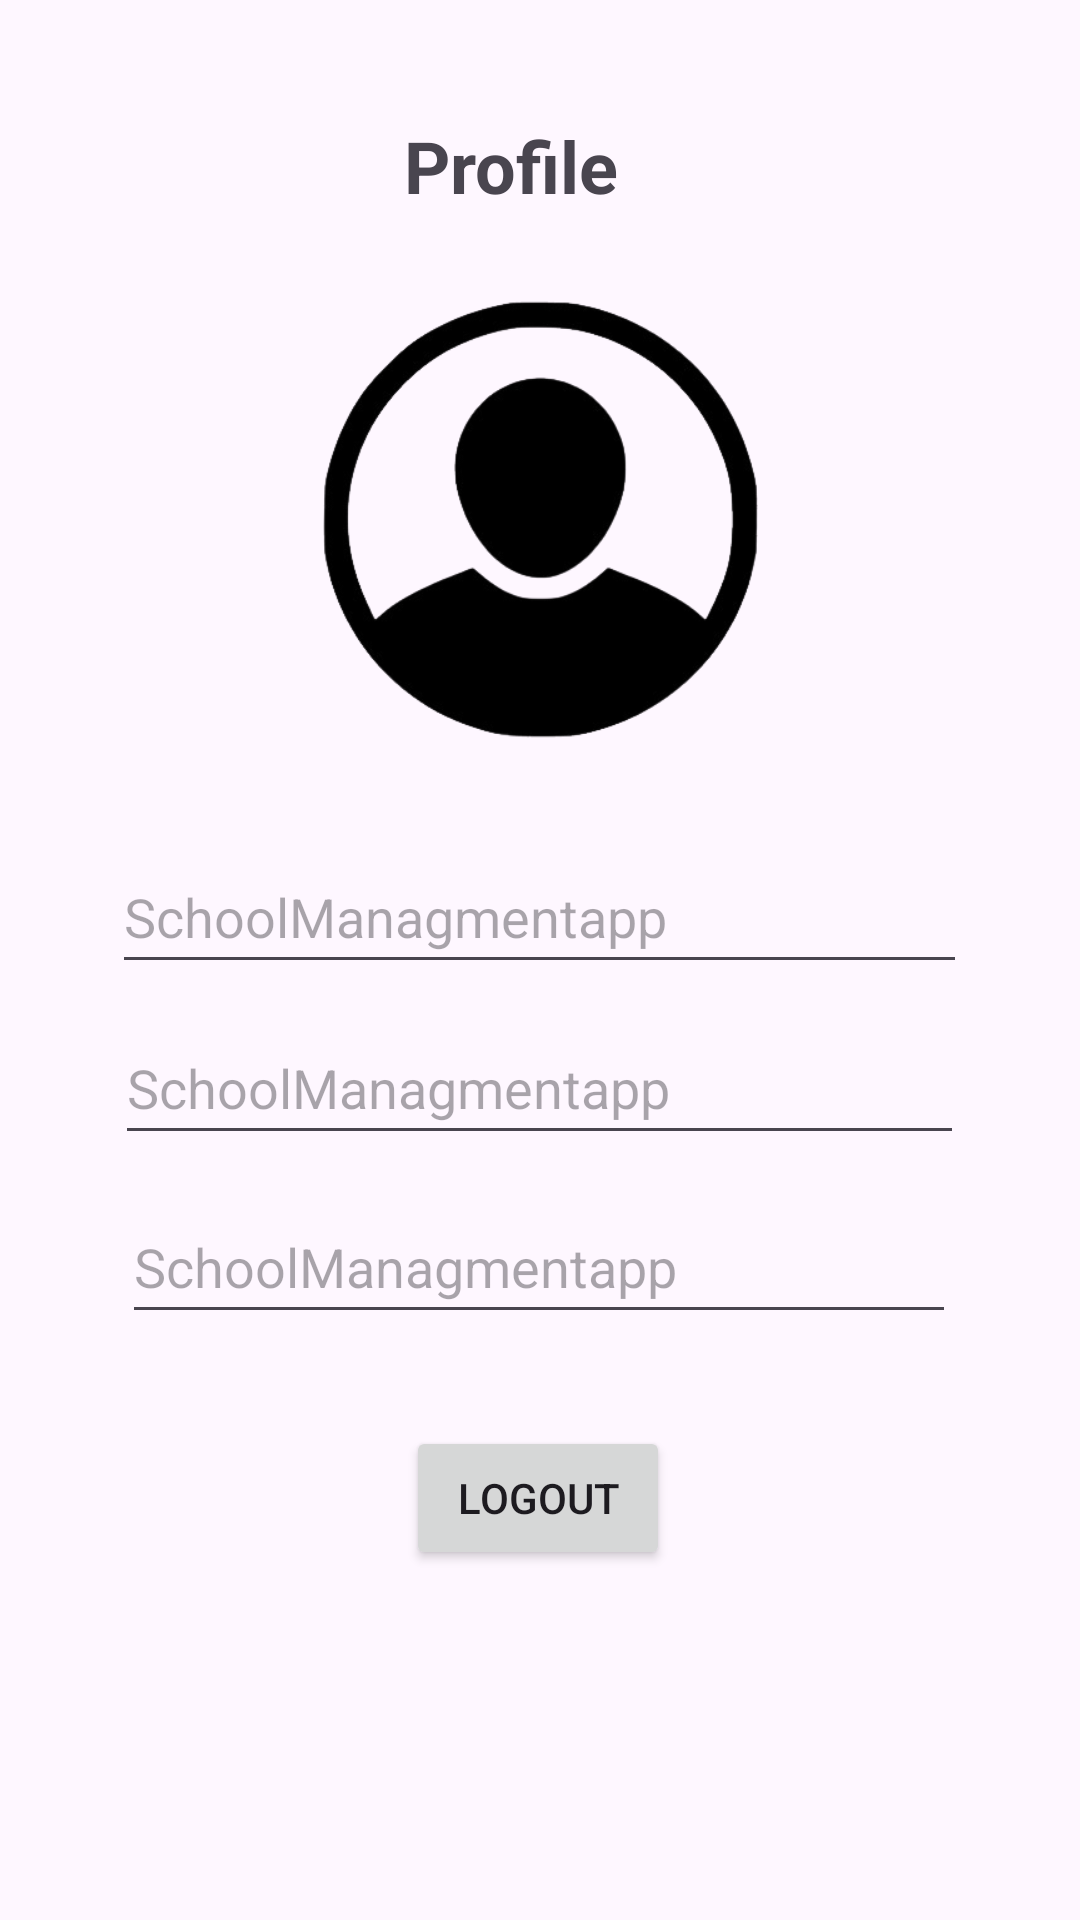

This screen was rendered from an Android layout file. Write that file and the resources it references.
<!-- AndroidManifest.xml: application theme Theme.SchoolManagmentapp -->
<!-- res/layout/activity_profile.xml -->
<?xml version="1.0" encoding="utf-8"?>
<androidx.constraintlayout.widget.ConstraintLayout xmlns:android="http://schemas.android.com/apk/res/android"
    xmlns:app="http://schemas.android.com/apk/res-auto"
    xmlns:tools="http://schemas.android.com/tools"
    android:id="@+id/main"
    android:layout_width="match_parent"
    android:layout_height="match_parent"
    tools:context=".profileActivity">

    <EditText
        android:id="@+id/editnumber"
        android:layout_width="278dp"
        android:layout_height="48dp"
        android:ems="10"
        android:hint="@string/app_name"
        android:inputType="text"
        app:layout_constraintBottom_toBottomOf="parent"
        app:layout_constraintEnd_toEndOf="parent"
        app:layout_constraintHorizontal_bias="0.497"
        app:layout_constraintStart_toStartOf="parent"
        app:layout_constraintTop_toTopOf="parent"
        app:layout_constraintVertical_bias="0.67" />

    <EditText
        android:id="@+id/editname"
        android:layout_width="285dp"
        android:layout_height="48dp"
        android:ems="10"
        android:hint="@string/app_name"
        android:inputType="text"
        app:layout_constraintBottom_toBottomOf="parent"
        app:layout_constraintEnd_toEndOf="parent"
        app:layout_constraintHorizontal_bias="0.497"
        app:layout_constraintStart_toStartOf="parent"
        app:layout_constraintTop_toTopOf="parent"
        app:layout_constraintVertical_bias="0.473" />

    <TextView
        android:id="@+id/textView18"
        android:layout_width="wrap_content"
        android:layout_height="wrap_content"
        android:text="Profile"
        android:textSize="24sp"
        android:textStyle="bold"
        app:layout_constraintBottom_toBottomOf="parent"
        app:layout_constraintEnd_toEndOf="parent"
        app:layout_constraintHorizontal_bias="0.466"
        app:layout_constraintStart_toStartOf="parent"
        app:layout_constraintTop_toTopOf="parent"
        app:layout_constraintVertical_bias="0.064" />

    <ImageView
        android:id="@+id/imageView12"
        android:layout_width="145dp"
        android:layout_height="149dp"
        app:layout_constraintBottom_toBottomOf="parent"
        app:layout_constraintEnd_toEndOf="parent"
        app:layout_constraintStart_toStartOf="parent"
        app:layout_constraintTop_toTopOf="parent"
        app:layout_constraintVertical_bias="0.201"
        app:srcCompat="@drawable/iconbg" />

    <EditText
        android:id="@+id/editemail"
        android:layout_width="283dp"
        android:layout_height="48dp"
        android:ems="10"
        android:hint="@string/app_name"
        android:inputType="text"
        app:layout_constraintBottom_toBottomOf="parent"
        app:layout_constraintEnd_toEndOf="parent"
        app:layout_constraintHorizontal_bias="0.497"
        app:layout_constraintStart_toStartOf="parent"
        app:layout_constraintTop_toTopOf="parent"
        app:layout_constraintVertical_bias="0.569" />

    <Button
        android:id="@+id/btnlogout"
        android:layout_width="wrap_content"
        android:layout_height="wrap_content"
        android:text="LogOut"
        app:layout_constraintBottom_toBottomOf="parent"
        app:layout_constraintEnd_toEndOf="parent"
        app:layout_constraintHorizontal_bias="0.498"
        app:layout_constraintStart_toStartOf="parent"
        app:layout_constraintTop_toTopOf="parent"
        app:layout_constraintVertical_bias="0.803" />

</androidx.constraintlayout.widget.ConstraintLayout>
<!-- resources referenced by this layout -->
<resources>
  <!-- drawable iconbg: png bitmap (drawable, 36962 bytes) -->
  <string name="app_name">SchoolManagmentapp</string>
  <style name="Theme.SchoolManagmentapp" parent="Base.Theme.SchoolManagmentapp" />
  <style name="Base.Theme.SchoolManagmentapp" parent="Theme.Material3.DayNight.NoActionBar">
          
          
      </style>
</resources>
